Run: headless pygame with SDL's dummy video driver; simulated clock (each Clock.tick advances the game by its frame time, no real sleeping); random seed 0; keys injected as events and as key.get_pressed() state; no mouse input.
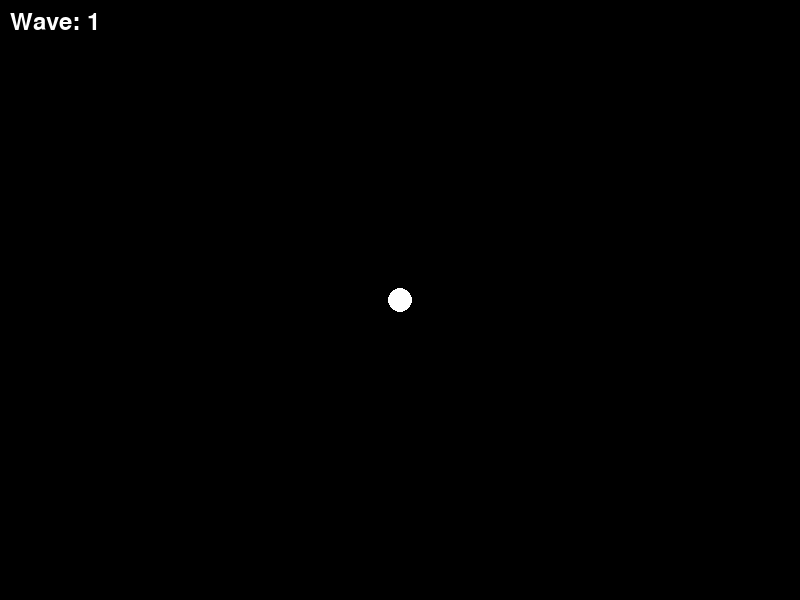
Frame 1 of 4 · flips 1–60 · no input
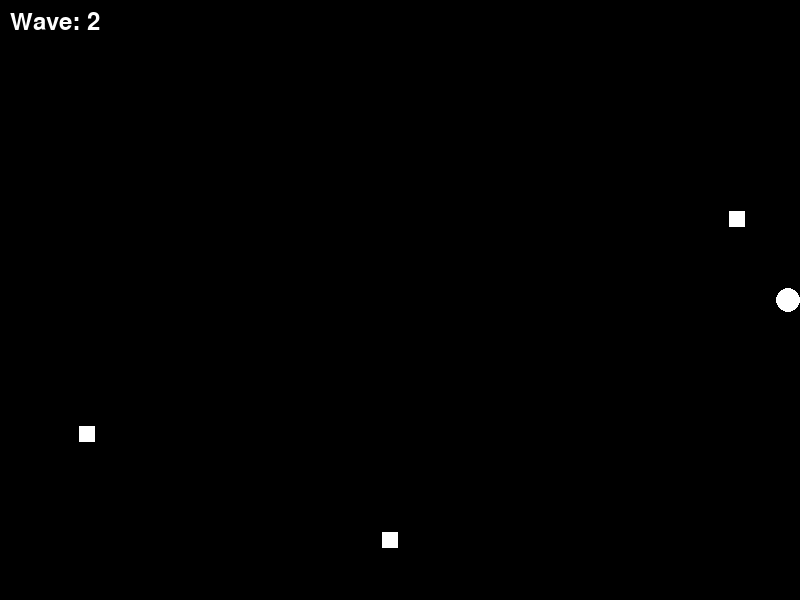
Frame 2 of 4 · flips 61–180 · tapped SPACE, RETURN · held RIGHT (→), D
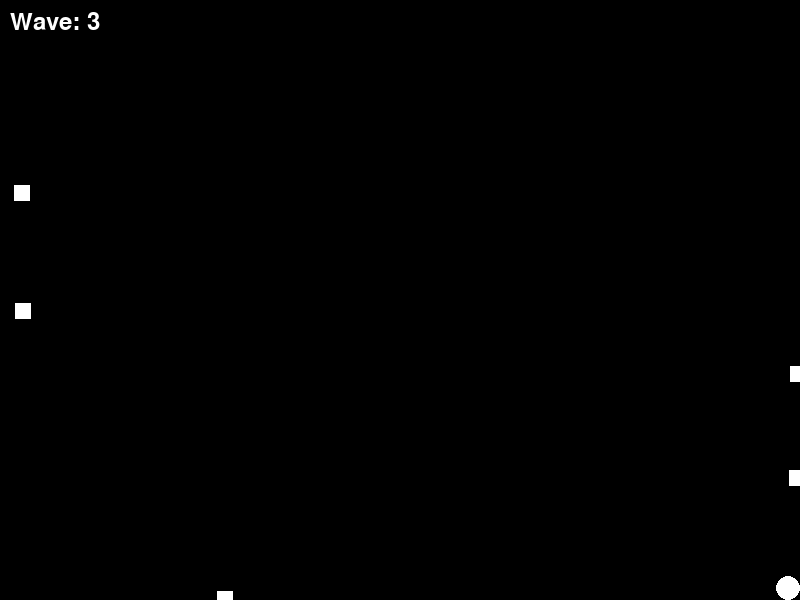
Frame 3 of 4 · flips 181–300 · held DOWN (↓), S
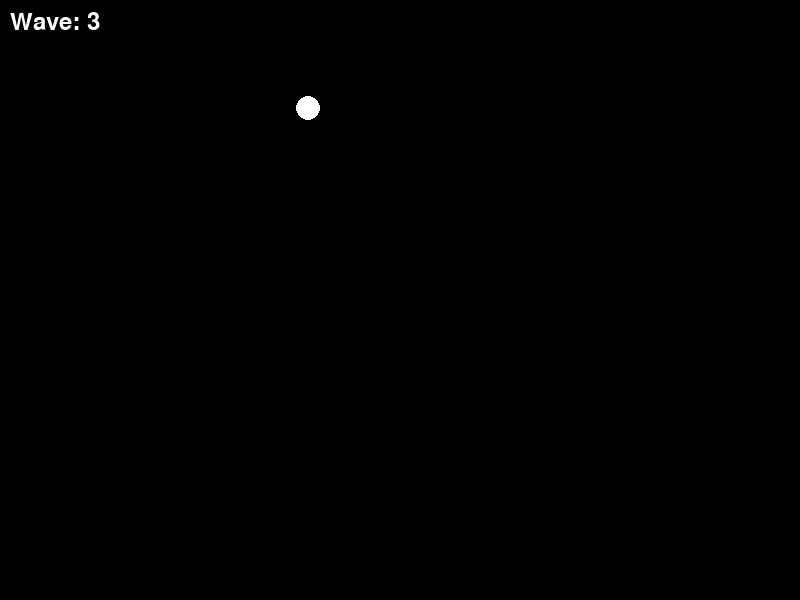
Frame 4 of 4 · flips 301–420 · held LEFT (←), A, UP (↑), W

The pygame program that drew these frames:

import pygame
import sys
import random
import math

def rand_float(min_val, max_val):
    return random.uniform(min_val, max_val)

pygame.init()
screen = pygame.display.set_mode((800, 600))
pygame.display.set_caption("Vibe Game")
clock = pygame.time.Clock()

# Player variables
px, py = 400.0, 300.0
player_speed = 250
player_radius = 12

# Game state variables
wave = 1
spawn_timer = 2.0
enemies_per_wave = 3
game_over = False

# Enemy lists
ex, ey = [], []
evx, evy = [], []
elife = []

running = True
while running:
    dt = clock.tick(60) / 1000.0

    for event in pygame.event.get():
        if event.type == pygame.QUIT:
            running = False

    if not game_over:
        keys = pygame.key.get_pressed()
        if keys[pygame.K_LEFT]:
            px -= player_speed * dt
        if keys[pygame.K_RIGHT]:
            px += player_speed * dt
        if keys[pygame.K_UP]:
            py -= player_speed * dt
        if keys[pygame.K_DOWN]:
            py += player_speed * dt

        # Clamp player position to screen
        px = max(player_radius, min(800 - player_radius, px))
        py = max(player_radius, min(600 - player_radius, py))

        # Spawn enemies
        spawn_timer -= dt
        if spawn_timer <= 0.0:
            for _ in range(enemies_per_wave):
                edge = rand_float(0.0, 4.0)
                if edge < 1.0:
                    ex.append(rand_float(0, 800))
                    ey.append(0)
                elif edge < 2.0:
                    ex.append(800)
                    ey.append(rand_float(0, 600))
                elif edge < 3.0:
                    ex.append(rand_float(0, 800))
                    ey.append(600)
                else:
                    ex.append(0)
                    ey.append(rand_float(0, 600))

                # Calculate direction towards player
                dx = px - ex[-1]
                dy = py - ey[-1]
                dist = math.sqrt(dx**2 + dy**2)
                speed = 80 + wave * 20
                evx.append((dx / dist) * speed)
                evy.append((dy / dist) * speed)
                elife.append(1.0)

            wave += 1
            enemies_per_wave = 3 + wave
            spawn_timer = max(0.5, 3.0 - wave * 0.2)

        # Update enemies
        for i in range(len(ex)):
            if elife[i] > 0:
                ex[i] += evx[i] * dt
                ey[i] += evy[i] * dt
                elife[i] -= dt

                # Check collision with player
                if math.sqrt((px - ex[i])**2 + (py - ey[i])**2) < player_radius + 8:
                    game_over = True

    # Draw everything
    screen.fill((0, 0, 0))
    pygame.draw.circle(screen, (255, 255, 255), (int(px), int(py)), player_radius)

    for i in range(len(ex)):
        if elife[i] > 0:
            pygame.draw.rect(screen, (255, 255, 255), (int(ex[i]) - 8, int(ey[i]) - 8, 16, 16))

    font = pygame.font.Font(None, 36)
    wave_text = font.render(f"Wave: {wave}", True, (255, 255, 255))
    screen.blit(wave_text, (10, 10))

    if game_over:
        game_over_text = font.render("GAME OVER", True, (255, 0, 0))
        screen.blit(game_over_text, (400 - game_over_text.get_width() // 2, 300 - game_over_text.get_height() // 2))

    pygame.display.flip()

pygame.quit()
sys.exit()
